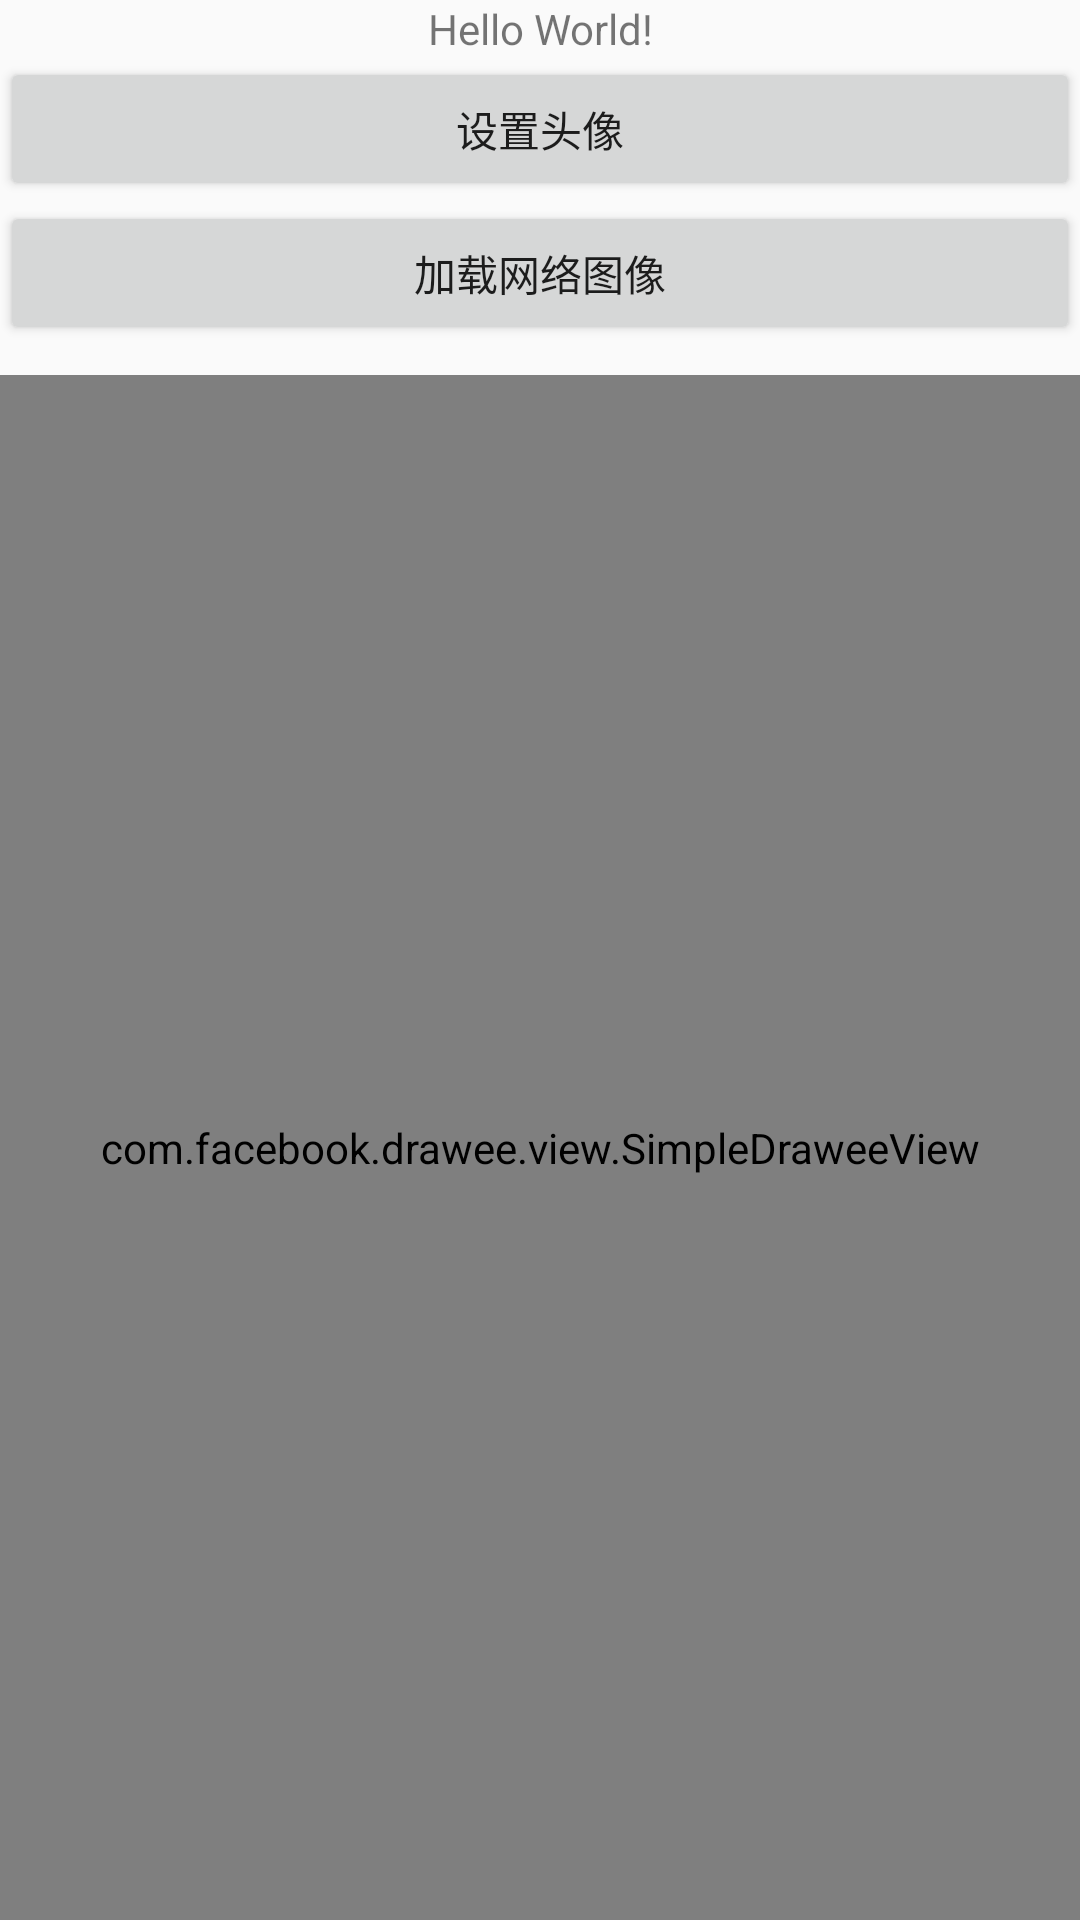

This screen was rendered from an Android layout file. Write that file and the resources it references.
<!-- AndroidManifest.xml: application theme AppTheme -->
<!-- res/layout/activity_loadimg.xml -->
<?xml version="1.0" encoding="utf-8"?>
<LinearLayout xmlns:android="http://schemas.android.com/apk/res/android"
    android:layout_width="match_parent"
    android:layout_height="match_parent"
    xmlns:fresco="http://schemas.android.com/apk/res-auto"

    android:orientation="vertical">

    <TextView
        android:id="@+id/txt_name"
        android:gravity="center"
        android:layout_width="match_parent"
        android:layout_height="wrap_content"
        android:text="Hello World!"
        />
    <Button
        android:id="@+id/btn_test"
        android:layout_width="match_parent"
        android:layout_height="wrap_content"
        android:text="设置头像"
        />
    <Button
        android:id="@+id/btn_net"
        android:layout_width="match_parent"
        android:layout_height="wrap_content"
        android:text="加载网络图像"
        />

    <com.facebook.drawee.view.SimpleDraweeView
        android:id="@+id/view_avatar"
        android:layout_weight="1"
        android:layout_gravity="center"
        android:layout_width="match_parent"
        android:layout_height="0dp"

        android:layout_marginTop="10dp"
        android:padding="1dp"
        android:scaleType="fitCenter"
        fresco:failureImage="@mipmap/img_pub_default_role_pic"
        fresco:placeholderImage="@mipmap/img_pub_default_role_pic"
        fresco:roundedCornerRadius="3dp" />

</LinearLayout>
<!-- resources referenced by this layout -->
<resources>
  <!-- mipmap img_pub_default_role_pic: png bitmap (mipmap-xhdpi, 707 bytes) -->
  <style name="AppTheme" parent="Theme.AppCompat.Light.DarkActionBar">
          
          <item name="colorPrimary">@color/colorPrimary</item>
          <item name="colorPrimaryDark">@color/colorPrimaryDark</item>
          <item name="colorAccent">@color/colorAccent</item>
      </style>
  <color name="colorPrimary">#3F51B5</color>
  <color name="colorPrimaryDark">#303F9F</color>
  <color name="colorAccent">#FF4081</color>
</resources>
